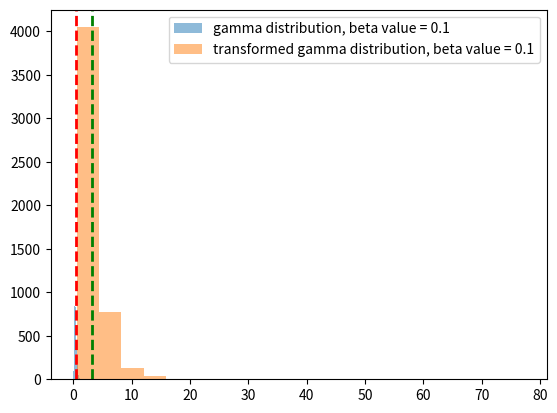

Write Python code to recreate this figure.
import numpy as np
import random as rd
import matplotlib.pyplot as plt

N=5000
alf=4
bet=1/10

rng=np.random.default_rng()
pd=np.random.gamma(alf,bet,N)

# make a transformation given 1/y
pd2=1/pd


""" GRAFICAS DE LA DISTRUBUCION DE PROBABILIDAD """
#graph the gamma
plt.hist(pd, bins=20, alpha=0.5, label='gamma distribution, beta value = '+str(bet))
plt.legend(loc='upper right')

#graph the transformed gamma
plt.hist(pd2, bins=20, alpha=0.5, label='transformed gamma distribution, beta value = '+str(bet))  
plt.legend(loc='upper right')


""" VALORES ESPERADOS """
#calculate E(X)
E=np.mean(pd)
#make a line at E(X)
plt.axvline(E, color='r', linestyle='dashed', linewidth=2)

#calculate E(1/X)
E2=np.mean(pd2)
#make a line at E(1/X)
plt.axvline(E2, color='g', linestyle='dashed', linewidth=2)



plt.show()





